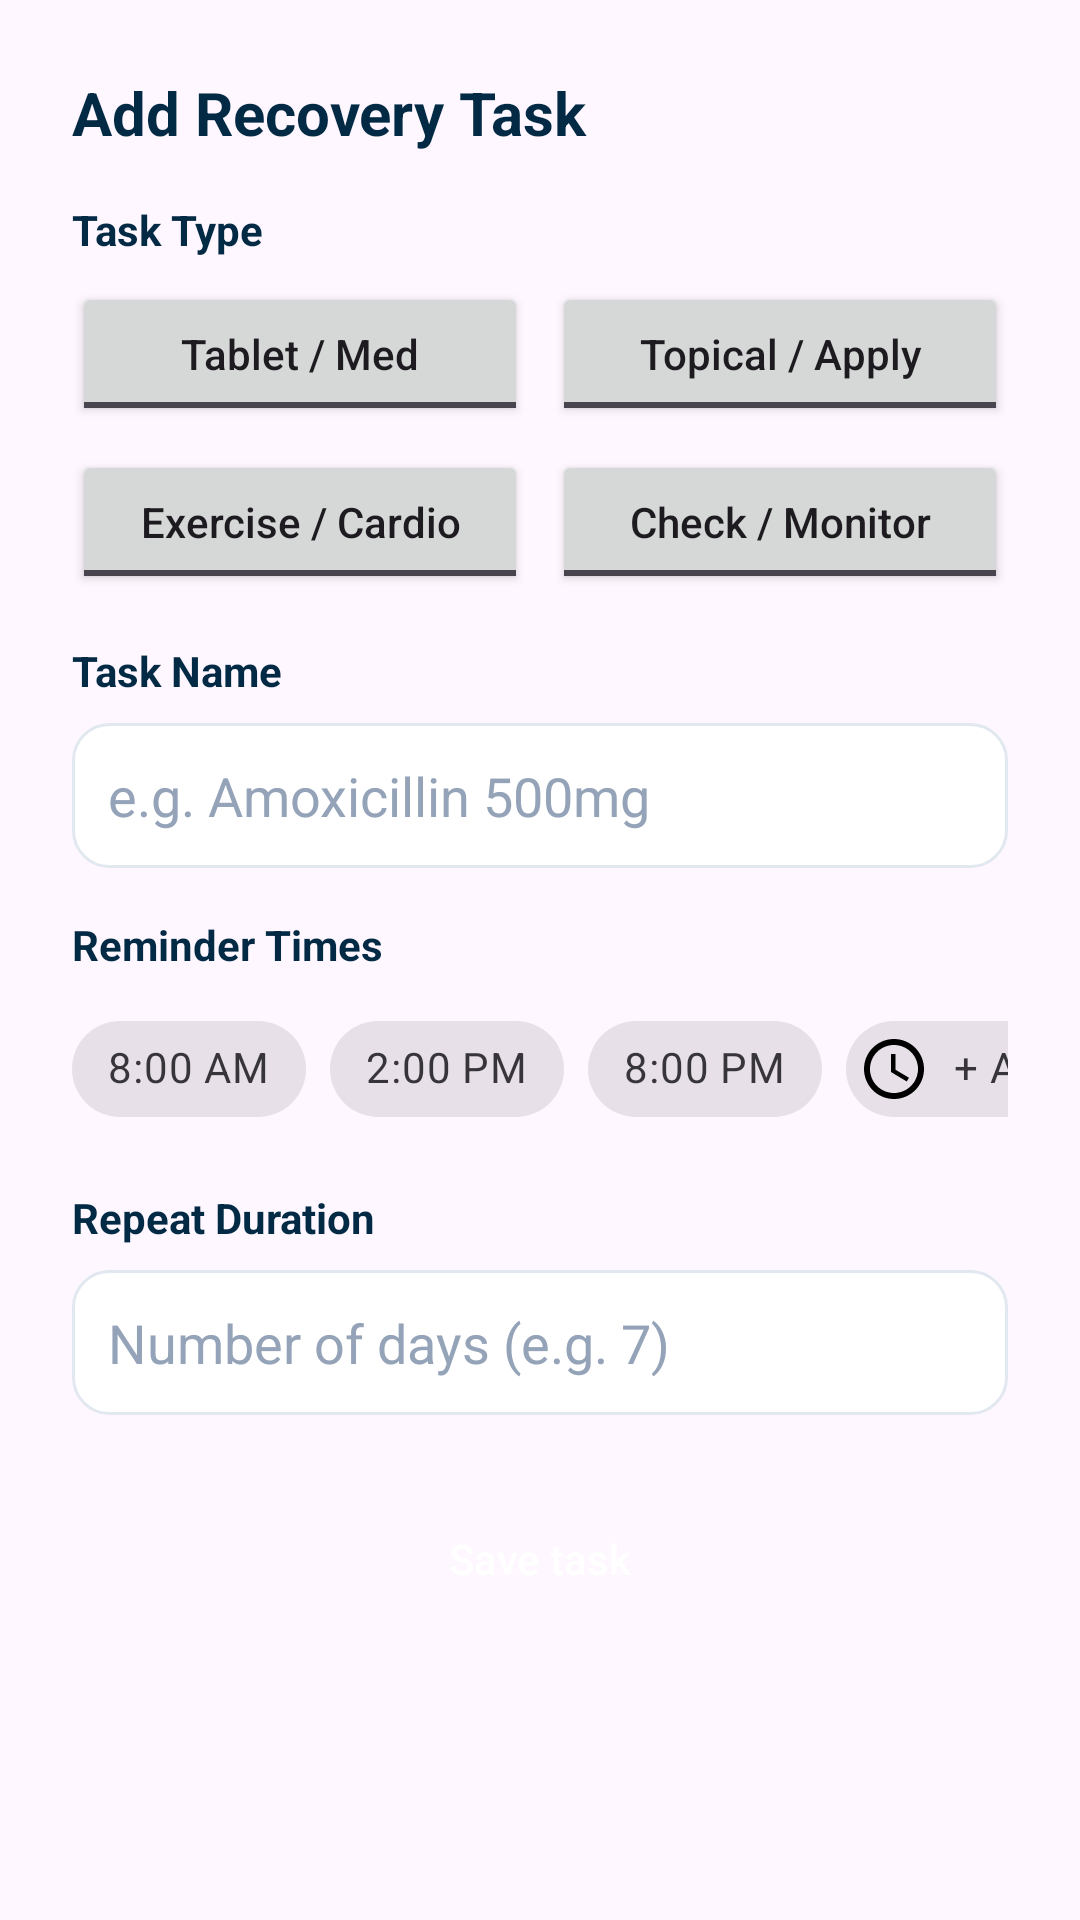

Layout XML and referenced resources for this Android screen:
<!-- AndroidManifest.xml: application theme Theme.SymptoCareAppFrontend -->
<!-- res/layout/bottom_sheet_add_task.xml -->
<?xml version="1.0" encoding="utf-8"?>
<androidx.core.widget.NestedScrollView xmlns:android="http://schemas.android.com/apk/res/android"
    xmlns:app="http://schemas.android.com/apk/res-auto"
    android:layout_width="match_parent"
    android:layout_height="wrap_content"
    android:background="@drawable/bg_card_white">

    <LinearLayout
        android:layout_width="match_parent"
        android:layout_height="wrap_content"
        android:orientation="vertical"
        android:padding="24dp">

    <TextView
        android:layout_width="match_parent"
        android:layout_height="wrap_content"
        android:text="Add Recovery Task"
        android:textSize="20sp"
        android:textStyle="bold"
        android:textColor="@color/text_title"
        android:layout_marginBottom="16dp" />

    <TextView
        android:layout_width="wrap_content"
        android:layout_height="wrap_content"
        android:text="Task Type"
        android:textSize="14sp"
        android:textColor="@color/text_title"
        android:textStyle="bold"
        android:layout_marginBottom="8dp" />

    <GridLayout
        android:layout_width="match_parent"
        android:layout_height="wrap_content"
        android:columnCount="2"
        android:rowCount="2"
        android:layout_marginBottom="16dp">
        
        <ToggleButton
            android:id="@+id/btnTypeTablet"
            android:layout_width="0dp"
            android:layout_height="wrap_content"
            android:layout_columnWeight="1"
            android:textOn="Tablet / Med"
            android:textOff="Tablet / Med"
            android:layout_marginEnd="4dp"
            android:layout_marginBottom="8dp"
            android:textAllCaps="false" />

        <ToggleButton
            android:id="@+id/btnTypeTopical"
            android:layout_width="0dp"
            android:layout_height="wrap_content"
            android:layout_columnWeight="1"
            android:textOn="Topical / Apply"
            android:textOff="Topical / Apply"
            android:layout_marginStart="4dp"
            android:layout_marginBottom="8dp"
            android:textAllCaps="false" />

        <ToggleButton
            android:id="@+id/btnTypeExercise"
            android:layout_width="0dp"
            android:layout_height="wrap_content"
            android:layout_columnWeight="1"
            android:textOn="Exercise / Cardio"
            android:textOff="Exercise / Cardio"
            android:layout_marginEnd="4dp"
            android:textAllCaps="false" />

        <ToggleButton
            android:id="@+id/btnTypeMonitor"
            android:layout_width="0dp"
            android:layout_height="wrap_content"
            android:layout_columnWeight="1"
            android:textOn="Check / Monitor"
            android:textOff="Check / Monitor"
            android:layout_marginStart="4dp"
            android:textAllCaps="false" />
    </GridLayout>

    <TextView
        android:layout_width="wrap_content"
        android:layout_height="wrap_content"
        android:text="Task Name"
        android:textSize="14sp"
        android:textColor="@color/text_title"
        android:textStyle="bold"
        android:layout_marginBottom="8dp" />

    <EditText
        android:id="@+id/etTaskName"
        android:layout_width="match_parent"
        android:layout_height="wrap_content"
        android:hint="e.g. Amoxicillin 500mg"
        android:inputType="text"
        android:textColor="@color/text_title"
        android:textColorHint="@color/input_hint"
        android:background="@drawable/bg_input"
        android:padding="12dp"
        android:layout_marginBottom="16dp" />

    <TextView
        android:layout_width="wrap_content"
        android:layout_height="wrap_content"
        android:text="Reminder Times"
        android:textSize="14sp"
        android:textColor="@color/text_title"
        android:textStyle="bold"
        android:layout_marginBottom="8dp" />

    <HorizontalScrollView
        android:layout_width="match_parent"
        android:layout_height="wrap_content"
        android:scrollbars="none"
        android:layout_marginBottom="16dp">
        
        <com.google.android.material.chip.ChipGroup
            android:id="@+id/cgReminders"
            android:layout_width="wrap_content"
            android:layout_height="wrap_content"
            app:singleLine="true">
            
            <com.google.android.material.chip.Chip
                android:id="@+id/chip8AM"
                android:layout_width="wrap_content"
                android:layout_height="wrap_content"
                android:text="8:00 AM"
                style="@style/Widget.MaterialComponents.Chip.Filter" />
                
            <com.google.android.material.chip.Chip
                android:id="@+id/chip2PM"
                android:layout_width="wrap_content"
                android:layout_height="wrap_content"
                android:text="2:00 PM"
                style="@style/Widget.MaterialComponents.Chip.Filter" />
                
            <com.google.android.material.chip.Chip
                android:id="@+id/chip8PM"
                android:layout_width="wrap_content"
                android:layout_height="wrap_content"
                android:text="8:00 PM"
                style="@style/Widget.MaterialComponents.Chip.Filter" />
                
            <com.google.android.material.chip.Chip
                android:id="@+id/chipAddCustomTime"
                android:layout_width="wrap_content"
                android:layout_height="wrap_content"
                android:text="+ Add"
                app:chipIcon="@drawable/ic_time"
                style="@style/Widget.MaterialComponents.Chip.Action" />
                
        </com.google.android.material.chip.ChipGroup>
    </HorizontalScrollView>

    <TextView
        android:layout_width="wrap_content"
        android:layout_height="wrap_content"
        android:text="Repeat Duration"
        android:textSize="14sp"
        android:textColor="@color/text_title"
        android:textStyle="bold"
        android:layout_marginBottom="8dp" />

    <EditText
        android:id="@+id/etDuration"
        android:layout_width="match_parent"
        android:layout_height="wrap_content"
        android:hint="Number of days (e.g. 7)"
        android:inputType="number"
        android:textColor="@color/text_title"
        android:textColorHint="@color/input_hint"
        android:background="@drawable/bg_input"
        android:padding="12dp"
        android:layout_marginBottom="24dp" />

    <androidx.appcompat.widget.AppCompatButton
        android:id="@+id/btnSaveTask"
        android:layout_width="match_parent"
        android:layout_height="wrap_content"
        android:text="Save task"
        android:background="@drawable/bg_button"
        android:textColor="@color/white"
        android:padding="12dp"
        android:textAllCaps="false" />

    </LinearLayout>
</androidx.core.widget.NestedScrollView>
<!-- resources referenced by this layout -->
<resources>
  <color name="input_hint">#94A3B8</color>
  <color name="text_title">#032A44</color>
  <color name="white">#FFFFFFFF</color>
  <!-- drawable bg_input (drawable) -->
  <?xml version="1.0" encoding="utf-8"?>
  <shape xmlns:android="http://schemas.android.com/apk/res/android">
      <solid android:color="@android:color/white" />
      <corners android:radius="12dp" />
      <stroke android:width="1dp" android:color="@color/input_border" />
  </shape>
  <!-- drawable ic_time (drawable) -->
  <vector xmlns:android="http://schemas.android.com/apk/res/android"
      android:width="24dp"
      android:height="24dp"
      android:viewportWidth="24"
      android:viewportHeight="24"
      android:tint="#000000">
      <path
          android:fillColor="@android:color/white"
          android:pathData="M11.99,2C6.47,2 2,6.48 2,12s4.47,10 9.99,10C17.52,22 22,17.52 22,12S17.52,2 11.99,2zM12,20c-4.42,0 -8,-3.58 -8,-8s3.58,-8 8,-8s8,3.58 8,8S16.42,20 12,20zM12.5,7H11v6l5.25,3.15l0.75,-1.23l-4.5,-2.67z"/>
  </vector>
  <style name="Theme.SymptoCareAppFrontend" parent="Base.Theme.SymptoCareAppFrontend" />
  <color name="input_border">#E2E8F0</color>
  <style name="Base.Theme.SymptoCareAppFrontend" parent="Theme.Material3.DayNight.NoActionBar">
          
          
      </style>
</resources>
